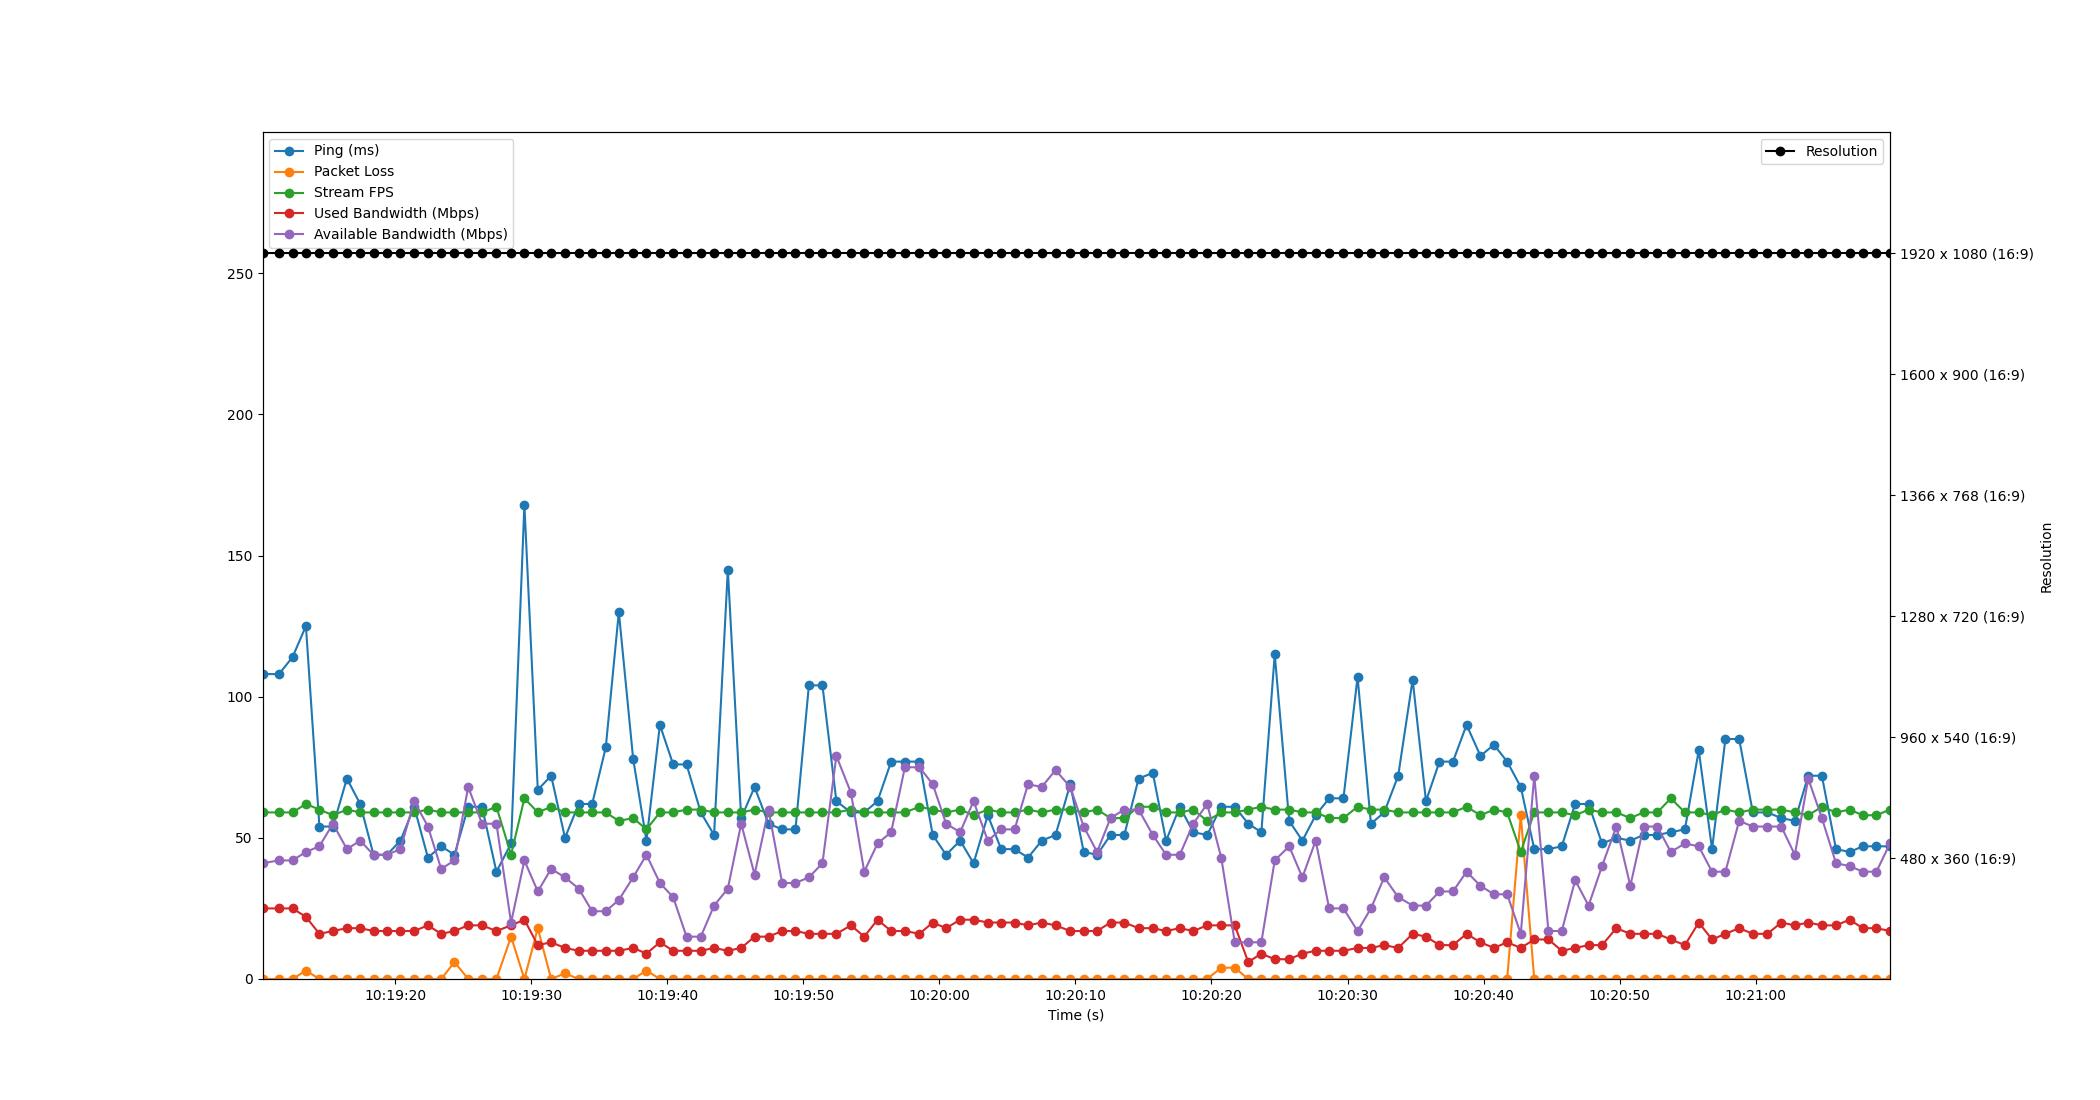

The table this chart was drawn from, first rows:
Time, Timestamp, Ping, Packet Loss, Stream FPS, Used Bandwidth, Resolution, Available Bandwidth
2.1457672119140625e-06, 2023-07-11 10:19:10.253599, 108, 0, 59, 25, 1920 x 1080 (16:9), 41
1.213, 2023-07-11 10:19:11.467072, 108, 0, 59, 25, 1920 x 1080 (16:9), 42
2.206, 2023-07-11 10:19:12.459597, 114, 0, 59, 25, 1920 x 1080 (16:9), 42
3.191, 2023-07-11 10:19:13.444788, 125, 3, 62, 22, 1920 x 1080 (16:9), 45
4.184, 2023-07-11 10:19:14.437465, 54, 0, 60, 16, 1920 x 1080 (16:9), 47
5.179, 2023-07-11 10:19:15.432703, 54, 0, 58, 17, 1920 x 1080 (16:9), 55
6.203, 2023-07-11 10:19:16.456420, 71, 0, 60, 18, 1920 x 1080 (16:9), 46
7.18, 2023-07-11 10:19:17.433402, 62, 0, 59, 18, 1920 x 1080 (16:9), 49
8.16, 2023-07-11 10:19:18.413445, 44, 0, 59, 17, 1920 x 1080 (16:9), 44
9.149, 2023-07-11 10:19:19.403032, 44, 0, 59, 17, 1920 x 1080 (16:9), 44
10.14, 2023-07-11 10:19:20.392377, 49, 0, 59, 17, 1920 x 1080 (16:9), 46
11.15, 2023-07-11 10:19:21.402977, 61, 0, 59, 17, 1920 x 1080 (16:9), 63
12.16, 2023-07-11 10:19:22.410727, 43, 0, 60, 19, 1920 x 1080 (16:9), 54
13.13, 2023-07-11 10:19:23.387042, 47, 0, 59, 16, 1920 x 1080 (16:9), 39
14.11, 2023-07-11 10:19:24.364800, 44, 6, 59, 17, 1920 x 1080 (16:9), 42
15.12, 2023-07-11 10:19:25.373055, 61, 0, 59, 19, 1920 x 1080 (16:9), 68
16.13, 2023-07-11 10:19:26.386776, 61, 0, 59, 19, 1920 x 1080 (16:9), 55
17.19, 2023-07-11 10:19:27.447086, 38, 0, 61, 17, 1920 x 1080 (16:9), 55
18.27, 2023-07-11 10:19:28.523978, 48, 15, 44, 19, 1920 x 1080 (16:9), 20
19.25, 2023-07-11 10:19:29.501796, 168, 0, 64, 21, 1920 x 1080 (16:9), 42
20.23, 2023-07-11 10:19:30.486521, 67, 18, 59, 12, 1920 x 1080 (16:9), 31
21.22, 2023-07-11 10:19:31.468996, 72, 0, 61, 13, 1920 x 1080 (16:9), 39
22.23, 2023-07-11 10:19:32.487132, 50, 2, 59, 11, 1920 x 1080 (16:9), 36
23.24, 2023-07-11 10:19:33.495124, 62, 0, 59, 10, 1920 x 1080 (16:9), 32
24.23, 2023-07-11 10:19:34.483046, 62, 0, 59, 10, 1920 x 1080 (16:9), 24
25.23, 2023-07-11 10:19:35.482053, 82, 0, 59, 10, 1920 x 1080 (16:9), 24
26.19, 2023-07-11 10:19:36.443367, 130, 0, 56, 10, 1920 x 1080 (16:9), 28
27.24, 2023-07-11 10:19:37.495028, 78, 0, 57, 11, 1920 x 1080 (16:9), 36
28.22, 2023-07-11 10:19:38.474329, 49, 3, 53, 9, 1920 x 1080 (16:9), 44
29.21, 2023-07-11 10:19:39.460147, 90, 0, 59, 13, 1920 x 1080 (16:9), 34
30.18, 2023-07-11 10:19:40.435952, 76, 0, 59, 10, 1920 x 1080 (16:9), 29
31.16, 2023-07-11 10:19:41.417809, 76, 0, 60, 10, 1920 x 1080 (16:9), 15
32.21, 2023-07-11 10:19:42.467991, 59, 0, 60, 10, 1920 x 1080 (16:9), 15
33.19, 2023-07-11 10:19:43.442742, 51, 0, 59, 11, 1920 x 1080 (16:9), 26
34.2, 2023-07-11 10:19:44.454514, 145, 0, 59, 10, 1920 x 1080 (16:9), 32
35.18, 2023-07-11 10:19:45.436367, 57, 0, 59, 11, 1920 x 1080 (16:9), 55
36.17, 2023-07-11 10:19:46.419894, 68, 0, 60, 15, 1920 x 1080 (16:9), 37
37.19, 2023-07-11 10:19:47.444168, 55, 0, 59, 15, 1920 x 1080 (16:9), 60
38.19, 2023-07-11 10:19:48.447086, 53, 0, 59, 17, 1920 x 1080 (16:9), 34
39.17, 2023-07-11 10:19:49.426021, 53, 0, 59, 17, 1920 x 1080 (16:9), 34
40.16, 2023-07-11 10:19:50.412293, 104, 0, 59, 16, 1920 x 1080 (16:9), 36
41.15, 2023-07-11 10:19:51.408274, 104, 0, 59, 16, 1920 x 1080 (16:9), 41
42.18, 2023-07-11 10:19:52.431052, 63, 0, 59, 16, 1920 x 1080 (16:9), 79
43.25, 2023-07-11 10:19:53.502236, 59, 0, 60, 19, 1920 x 1080 (16:9), 66
44.23, 2023-07-11 10:19:54.481140, 59, 0, 59, 15, 1920 x 1080 (16:9), 38
45.21, 2023-07-11 10:19:55.459027, 63, 0, 59, 21, 1920 x 1080 (16:9), 48
46.2, 2023-07-11 10:19:56.456908, 77, 0, 59, 17, 1920 x 1080 (16:9), 52
47.22, 2023-07-11 10:19:57.470129, 77, 0, 59, 17, 1920 x 1080 (16:9), 75
48.28, 2023-07-11 10:19:58.537483, 77, 0, 61, 16, 1920 x 1080 (16:9), 75
49.26, 2023-07-11 10:19:59.513768, 51, 0, 60, 20, 1920 x 1080 (16:9), 69
50.24, 2023-07-11 10:20:00.496561, 44, 0, 59, 18, 1920 x 1080 (16:9), 55
51.28, 2023-07-11 10:20:01.529843, 49, 0, 60, 21, 1920 x 1080 (16:9), 52
52.26, 2023-07-11 10:20:02.516203, 41, 0, 58, 21, 1920 x 1080 (16:9), 63
53.31, 2023-07-11 10:20:03.560808, 58, 0, 60, 20, 1920 x 1080 (16:9), 49
54.29, 2023-07-11 10:20:04.543032, 46, 0, 59, 20, 1920 x 1080 (16:9), 53
55.28, 2023-07-11 10:20:05.530234, 46, 0, 59, 20, 1920 x 1080 (16:9), 53
56.27, 2023-07-11 10:20:06.518821, 43, 0, 60, 19, 1920 x 1080 (16:9), 69
57.27, 2023-07-11 10:20:07.524189, 49, 0, 59, 20, 1920 x 1080 (16:9), 68
58.29, 2023-07-11 10:20:08.540547, 51, 0, 60, 19, 1920 x 1080 (16:9), 74
59.37, 2023-07-11 10:20:09.623055, 69, 0, 60, 17, 1920 x 1080 (16:9), 68
... 60 more rows
